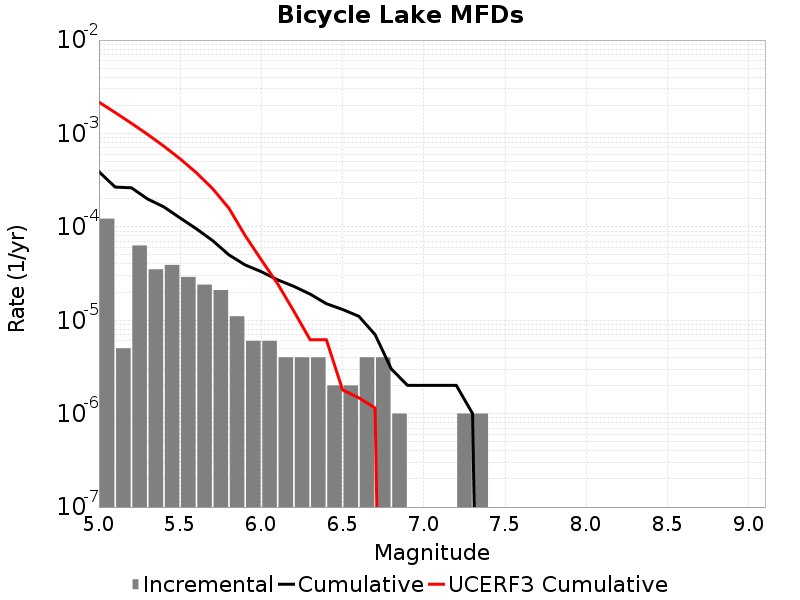

The data file committed next to this chart (first rows):
Magnitude, Incremental Rate, Cumulative Rate, UCERF3 Cumulative Rate
5.05, 1.22367E-4, 3.891672E-4, 0.002165
5.15, 5.015041E-6, 2.668002E-4, 0.001675
5.25, 6.318952E-5, 2.6178514E-4, 0.001285
5.35, 3.5105288E-5, 1.9859563E-4, 9.757864E-4
5.45, 3.911732E-5, 1.6349035E-4, 7.2993437E-4
5.55, 2.9087238E-5, 1.2437302E-4, 5.3464714E-4
5.65, 2.4072197E-5, 9.528578E-5, 3.7952495E-4
5.75, 2.1063173E-5, 7.121358E-5, 2.5630704E-4
5.85, 1.103309E-5, 5.015041E-5, 1.5843156E-4
5.95, 6.018049E-6, 3.911732E-5, 8.068632E-5
6.05, 6.018049E-6, 3.309927E-5, 4.421513E-5
6.15, 4.012033E-6, 2.7081222E-5, 2.4593559E-5
6.25, 4.012033E-6, 2.306919E-5, 1.2489226E-5
6.35, 4.012033E-6, 1.9057155E-5, 6.193031E-6
6.45, 2.0060165E-6, 1.5045123E-5, 6.193031E-6
6.55, 2.0060165E-6, 1.3039107E-5, 1.7937552E-6
6.65, 4.012033E-6, 1.103309E-5, 1.4766711E-6
6.75, 4.012033E-6, 7.0210576E-6, 1.149631E-6
6.85, 1.0030083E-6, 3.0090246E-6, 0.0
6.95, 0.0, 2.0060165E-6, 0.0
7.05, 0.0, 2.0060165E-6, 0.0
7.15, 0.0, 2.0060165E-6, 0.0
7.25, 1.0030083E-6, 2.0060165E-6, 0.0
7.35, 1.0030083E-6, 1.0030083E-6, 0.0
7.45, 0.0, 0.0, 0.0
7.55, 0.0, 0.0, 0.0
7.65, 0.0, 0.0, 0.0
7.75, 0.0, 0.0, 0.0
7.85, 0.0, 0.0, 0.0
7.95, 0.0, 0.0, 0.0
8.05, 0.0, 0.0, 0.0
8.15, 0.0, 0.0, 0.0
8.25, 0.0, 0.0, 0.0
8.35, 0.0, 0.0, 0.0
8.45, 0.0, 0.0, 0.0
8.55, 0.0, 0.0, 0.0
8.65, 0.0, 0.0, 0.0
8.75, 0.0, 0.0, 0.0
8.85, 0.0, 0.0, 0.0
8.95, 0.0, 0.0, 0.0
9.05, 0.0, 0.0, 0.0
